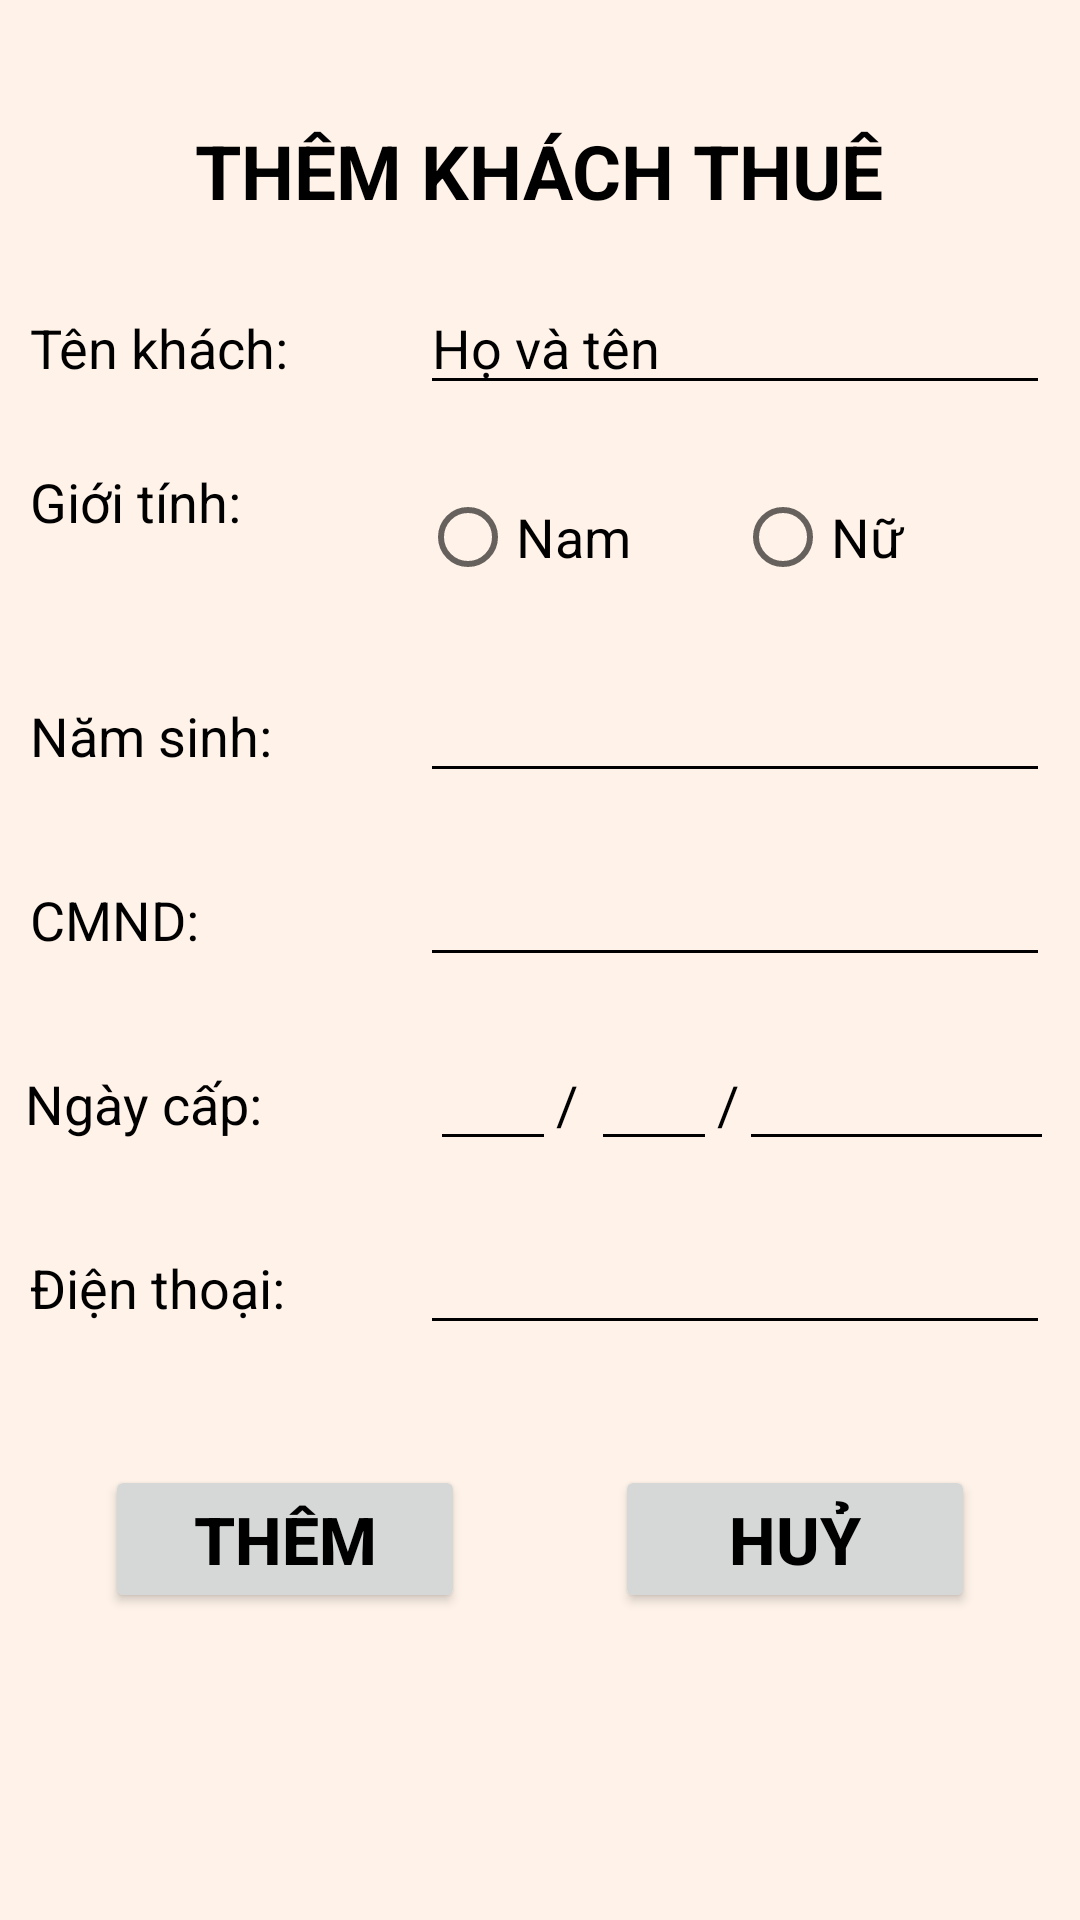

Android layout source for this screen:
<!-- AndroidManifest.xml: application theme Theme.Room_app -->
<!-- res/layout/them_khach.xml -->
<?xml version="1.0" encoding="utf-8"?>
<LinearLayout xmlns:android="http://schemas.android.com/apk/res/android"
    android:layout_width="match_parent"
    android:layout_height="match_parent"
    android:orientation="vertical"
    android:background="@drawable/img_bgcolor">
    <TextView
        android:id="@+id/tvtitle"
        android:layout_gravity="center"
        android:layout_width="wrap_content"
        android:layout_height="wrap_content"
        android:layout_marginTop="40dp"
        android:textSize="25sp"
        android:text="THÊM KHÁCH THUÊ"
        android:textStyle="bold"
        android:textColor="@color/black"/>
    <LinearLayout
        android:layout_gravity="center"
        android:layout_width="wrap_content"
        android:layout_height="wrap_content"
        android:orientation="horizontal"
        android:layout_marginTop="20dp">
        <TextView
            android:layout_width="130dp"
            android:layout_height="wrap_content"
            android:text="Tên khách:"
            android:textColor="@color/black"
            android:textSize="18dp" />
        <EditText
            android:id="@+id/edTenKhach"
            android:layout_width="wrap_content"
            android:layout_height="wrap_content"
            android:hint="Họ và tên"
            android:textSize="18dp"
            android:textColorHint="@color/black"
            android:textColor="@color/black"
            android:backgroundTint="@color/black"
            android:ems="10"/>
    </LinearLayout>
    <LinearLayout
        android:layout_gravity="center"
        android:layout_width="wrap_content"
        android:layout_height="wrap_content"
        android:orientation="horizontal"
        android:layout_marginTop="20dp">
        <TextView
            android:layout_width="130dp"
            android:layout_height="wrap_content"
            android:text="Giới tính: "
            android:textColor="@color/black"
            android:textSize="18dp" />
        <RadioGroup
            android:id="@+id/rdgGioitinh"
            android:layout_width="wrap_content"
            android:layout_height="wrap_content"
            android:orientation="horizontal">
            <RadioButton
                android:id="@+id/rdNam"
                android:layout_width="wrap_content"
                android:layout_height="wrap_content"
                android:textColor="@color/black"
                android:textSize="18dp"
                android:text="Nam"
                android:shadowColor="@color/black"
                android:ems="5"/>
            <RadioButton
                android:id="@+id/rdNu"
                android:layout_width="wrap_content"
                android:layout_height="wrap_content"
                android:ems="5"
                android:textColor="@color/black"
                android:shadowColor="@color/black"
                android:textSize="18dp"
                android:text="Nữ"/>
        </RadioGroup>
    </LinearLayout>
    <LinearLayout
        android:layout_gravity="center"
        android:layout_width="wrap_content"
        android:layout_height="wrap_content"
        android:orientation="horizontal"
        android:layout_marginTop="20dp">
        <TextView
            android:layout_width="130dp"
            android:layout_height="wrap_content"
            android:text="Năm sinh:"
            android:textColor="@color/black"
            android:textSize="18dp" />
        <EditText
            android:id="@+id/edNamSinh"
            android:layout_width="wrap_content"
            android:layout_height="wrap_content"
            android:inputType="number"
            android:textColor="@color/black"
            android:textSize="18dp"
            android:textColorHint="@color/black"
            android:backgroundTint="@color/black"
            android:ems="10"/>
    </LinearLayout>
    <LinearLayout
        android:layout_gravity="center"
        android:layout_width="wrap_content"
        android:layout_height="wrap_content"
        android:orientation="horizontal"
        android:layout_marginTop="20dp">
        <TextView
            android:layout_width="130dp"
            android:layout_height="wrap_content"
            android:text="CMND:"
            android:textColor="@color/black"
            android:textSize="18dp" />
        <EditText
            android:id="@+id/edCMND"
            android:layout_width="wrap_content"
            android:layout_height="wrap_content"
            android:inputType="number"
            android:textSize="18dp"
            android:textColorHint="@color/black"
            android:textColor="@color/black"
            android:backgroundTint="@color/black"
            android:ems="10"/>
    </LinearLayout>
    <LinearLayout
        android:layout_gravity="center"
        android:layout_width="wrap_content"
        android:layout_height="wrap_content"
        android:orientation="horizontal"
        android:layout_marginTop="20dp">
        <TextView
            android:layout_width="130dp"
            android:layout_height="wrap_content"
            android:text="Ngày cấp:"
            android:textColor="@color/black"
            android:textSize="18dp" />
        <EditText
            android:id="@+id/edNgay"
            android:layout_width="wrap_content"
            android:layout_height="wrap_content"
            android:layout_marginLeft="5dp"
            android:textSize="18dp"
            android:inputType="number"
            android:textColorHint="@color/black"
            android:textColor="@color/black"
            android:backgroundTint="@color/black"
            android:maxLength="2"
            android:ems="2"/>
        <TextView
            android:layout_width="wrap_content"
            android:layout_height="wrap_content"
            android:text="/ "
            android:textColor="@color/black"
            android:textSize="18dp" />
        <EditText
            android:id="@+id/edThang"
            android:layout_width="wrap_content"
            android:layout_height="wrap_content"
            android:textSize="18dp"
            android:maxLength="2"
            android:inputType="number"
            android:textColorHint="@color/black"
            android:textColor="@color/black"
            android:backgroundTint="@color/black"
            android:ems="2"/>
        <TextView
            android:layout_width="wrap_content"
            android:layout_height="wrap_content"
            android:text="/"
            android:textColor="@color/black"
            android:textSize="18dp" />
        <EditText
            android:id="@+id/edNam"
            android:layout_width="wrap_content"
            android:layout_height="wrap_content"
            android:textSize="18dp"
            android:inputType="number"
            android:maxLength="4"
            android:textColorHint="@color/black"
            android:textColor="@color/black"
            android:backgroundTint="@color/black"
            android:ems="5"/>
    </LinearLayout>
    <LinearLayout
        android:layout_gravity="center"
        android:layout_width="wrap_content"
        android:layout_height="wrap_content"
        android:orientation="horizontal"
        android:layout_marginTop="20dp">
        <TextView
            android:layout_width="130dp"
            android:layout_height="wrap_content"
            android:text="Điện thoại:"
            android:textColor="@color/black"
            android:textSize="18dp" />
        <EditText
            android:id="@+id/edSDT"
            android:layout_width="wrap_content"
            android:layout_height="wrap_content"
            android:inputType="number"
            android:textSize="18dp"
            android:maxLength="10"
            android:textColorHint="@color/black"
            android:textColor="@color/black"
            android:backgroundTint="@color/black"
            android:ems="10"/>
    </LinearLayout>
    <LinearLayout
        android:layout_width="wrap_content"
        android:layout_height="wrap_content"
        android:layout_gravity="center"
        android:layout_marginTop="40dp"
        android:orientation="horizontal">
        <Button
            android:id="@+id/btThemKhach"
            android:layout_width="120dp"
            android:layout_height="wrap_content"
            android:layout_marginRight="50dp"
            android:textSize="22sp"
            android:textColor="@color/black"
            android:textStyle="bold"
            android:text="Thêm" />
        <Button
            android:id="@+id/btHuy"
            android:layout_width="120dp"
            android:layout_height="wrap_content"
            android:textSize="22sp"
            android:textColor="@color/black"
            android:textStyle="bold"
            android:text="Huỷ" />
    </LinearLayout>

</LinearLayout>
<!-- resources referenced by this layout -->
<resources>
  <color name="black">#FF000000</color>
  <!-- drawable img_bgcolor: png bitmap (drawable, 9669 bytes) -->
  <style name="Theme.Room_app" parent="Theme.MaterialComponents.DayNight.DarkActionBar">
          
          <item name="colorPrimary">@color/purple_700</item>
          <item name="colorPrimaryVariant">@color/purple_700</item>
          <item name="colorOnPrimary">@color/white</item>
          
          <item name="colorSecondary">@color/teal_700</item>
          <item name="colorSecondaryVariant">@color/teal_700</item>
          <item name="colorOnSecondary">@color/black</item>
          
          <item name="android:statusBarColor" tools:targetApi="l">?attr/colorPrimaryVariant</item>
          
      </style>
  <color name="purple_700">#FDA758</color>
  <color name="white">#FFFFFFFF</color>
  <color name="teal_700">#FAD7BA</color>
</resources>
